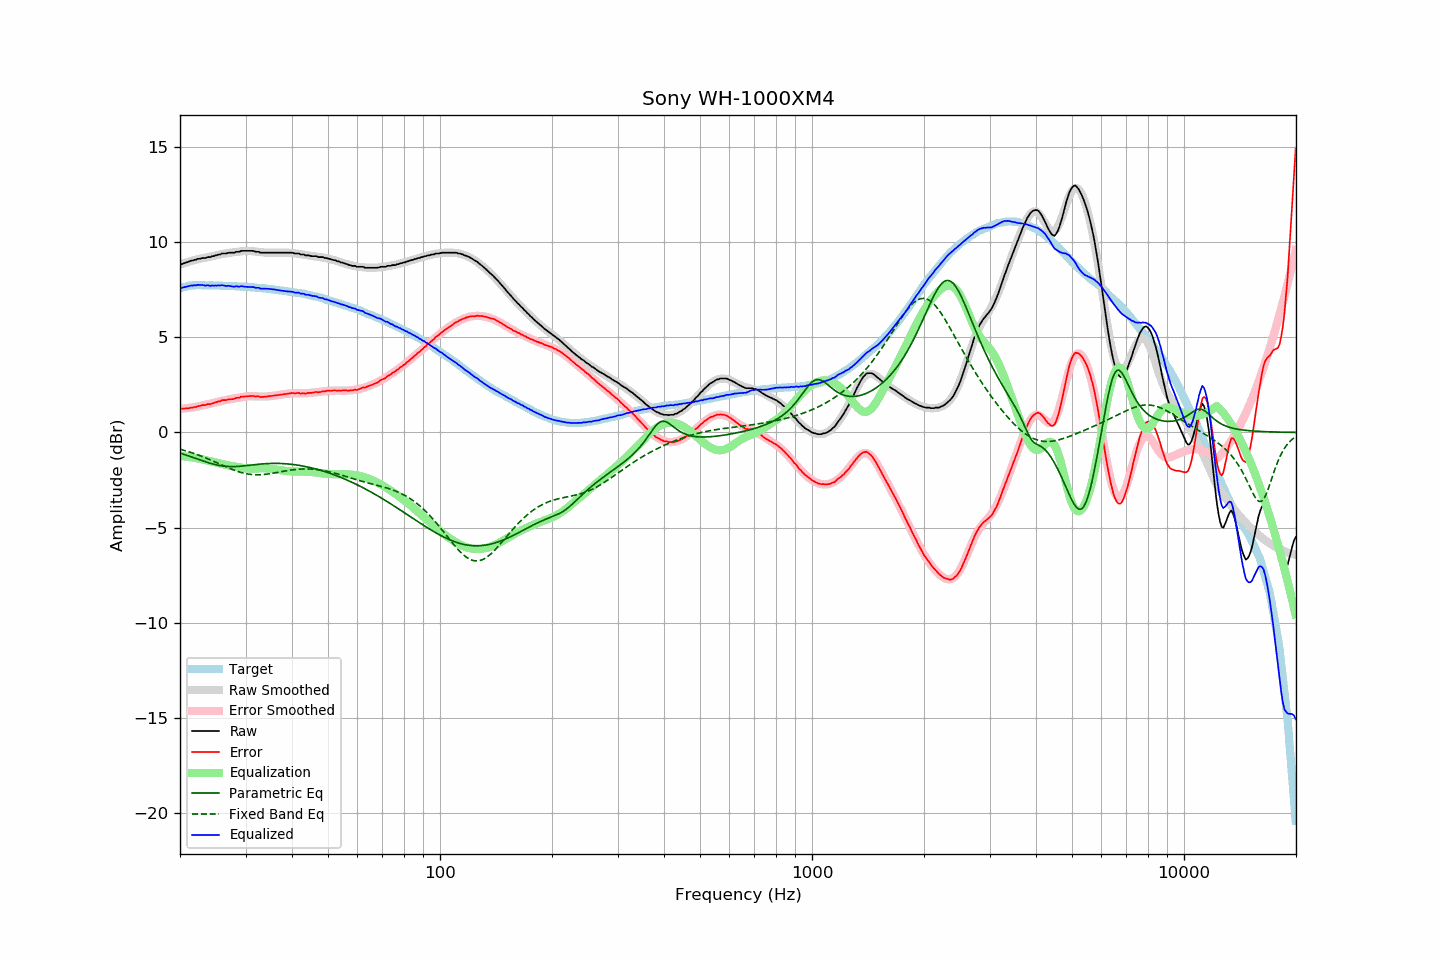

Source data for this figure (header and first rows):
frequency, raw, error, smoothed, error_smoothed, equalization, parametric_eq, fixed_band_eq, equalized_raw, equalized_smoothed, target
20.00, 8.83, 1.27, 8.83, 1.24, -1.24, -1.08, -0.88, 7.60, 7.59, 7.57
20.20, 8.84, 1.25, 8.86, 1.25, -1.25, -1.11, -0.90, 7.60, 7.61, 7.60
20.40, 8.87, 1.25, 8.88, 1.25, -1.25, -1.14, -0.93, 7.62, 7.63, 7.63
20.61, 8.90, 1.26, 8.91, 1.26, -1.26, -1.17, -0.95, 7.64, 7.65, 7.64
20.81, 8.93, 1.26, 8.94, 1.27, -1.27, -1.20, -0.98, 7.66, 7.67, 7.68
21.02, 8.96, 1.26, 8.96, 1.28, -1.28, -1.23, -1.00, 7.68, 7.68, 7.70
21.23, 8.99, 1.28, 8.99, 1.30, -1.30, -1.25, -1.03, 7.70, 7.69, 7.71
21.44, 9.03, 1.31, 9.01, 1.31, -1.31, -1.28, -1.06, 7.73, 7.71, 7.72
21.66, 9.03, 1.30, 9.04, 1.32, -1.32, -1.31, -1.09, 7.71, 7.72, 7.73
21.87, 9.07, 1.34, 9.06, 1.33, -1.33, -1.34, -1.12, 7.74, 7.73, 7.73
22.09, 9.08, 1.33, 9.08, 1.35, -1.35, -1.37, -1.15, 7.73, 7.73, 7.74
22.31, 9.12, 1.38, 9.10, 1.36, -1.36, -1.40, -1.18, 7.76, 7.74, 7.74
22.54, 9.12, 1.38, 9.12, 1.38, -1.38, -1.43, -1.21, 7.74, 7.74, 7.74
22.76, 9.14, 1.41, 9.14, 1.40, -1.40, -1.46, -1.24, 7.75, 7.74, 7.74
22.99, 9.16, 1.44, 9.16, 1.42, -1.42, -1.49, -1.27, 7.75, 7.74, 7.73
23.22, 9.16, 1.44, 9.17, 1.43, -1.43, -1.52, -1.31, 7.73, 7.74, 7.73
23.45, 9.16, 1.44, 9.19, 1.45, -1.45, -1.55, -1.34, 7.71, 7.73, 7.73
23.69, 9.21, 1.49, 9.21, 1.47, -1.47, -1.58, -1.38, 7.74, 7.73, 7.73
23.92, 9.21, 1.49, 9.22, 1.49, -1.49, -1.60, -1.41, 7.72, 7.73, 7.73
24.16, 9.22, 1.48, 9.24, 1.51, -1.51, -1.63, -1.45, 7.70, 7.73, 7.73
24.40, 9.26, 1.53, 9.26, 1.54, -1.54, -1.65, -1.48, 7.73, 7.73, 7.73
24.65, 9.26, 1.54, 9.28, 1.56, -1.56, -1.67, -1.52, 7.71, 7.72, 7.72
24.89, 9.30, 1.58, 9.30, 1.58, -1.58, -1.69, -1.56, 7.73, 7.72, 7.72
25.14, 9.32, 1.59, 9.32, 1.60, -1.60, -1.71, -1.60, 7.71, 7.72, 7.72
25.39, 9.35, 1.63, 9.34, 1.62, -1.62, -1.73, -1.63, 7.74, 7.72, 7.72
25.65, 9.35, 1.64, 9.36, 1.64, -1.64, -1.75, -1.67, 7.72, 7.72, 7.72
25.91, 9.40, 1.70, 9.37, 1.66, -1.66, -1.76, -1.71, 7.74, 7.71, 7.71
26.16, 9.40, 1.70, 9.39, 1.68, -1.68, -1.77, -1.75, 7.73, 7.71, 7.71
26.43, 9.40, 1.70, 9.40, 1.69, -1.69, -1.78, -1.78, 7.71, 7.71, 7.71
26.69, 9.40, 1.70, 9.42, 1.71, -1.71, -1.79, -1.82, 7.69, 7.70, 7.70
26.96, 9.44, 1.74, 9.43, 1.73, -1.73, -1.79, -1.86, 7.71, 7.70, 7.70
27.23, 9.44, 1.74, 9.44, 1.75, -1.75, -1.80, -1.89, 7.70, 7.70, 7.70
27.50, 9.44, 1.74, 9.46, 1.76, -1.76, -1.80, -1.93, 7.68, 7.69, 7.70
27.77, 9.44, 1.76, 9.47, 1.78, -1.78, -1.80, -1.96, 7.67, 7.69, 7.69
28.05, 9.45, 1.77, 9.48, 1.79, -1.79, -1.79, -1.99, 7.66, 7.69, 7.69
28.33, 9.49, 1.82, 9.49, 1.81, -1.81, -1.79, -2.02, 7.69, 7.68, 7.68
28.62, 9.49, 1.82, 9.50, 1.83, -1.83, -1.79, -2.05, 7.67, 7.68, 7.67
28.90, 9.49, 1.82, 9.51, 1.84, -1.84, -1.78, -2.08, 7.66, 7.67, 7.67
29.19, 9.54, 1.88, 9.52, 1.85, -1.85, -1.77, -2.10, 7.69, 7.67, 7.66
29.48, 9.54, 1.88, 9.53, 1.87, -1.87, -1.77, -2.13, 7.67, 7.66, 7.67
29.78, 9.54, 1.89, 9.54, 1.88, -1.88, -1.76, -2.15, 7.66, 7.66, 7.66
30.08, 9.54, 1.89, 9.54, 1.89, -1.89, -1.75, -2.17, 7.65, 7.65, 7.65
30.38, 9.54, 1.90, 9.54, 1.90, -1.90, -1.74, -2.18, 7.65, 7.64, 7.64
30.68, 9.54, 1.90, 9.54, 1.90, -1.90, -1.73, -2.20, 7.64, 7.64, 7.64
30.99, 9.54, 1.92, 9.53, 1.90, -1.90, -1.72, -2.21, 7.64, 7.63, 7.63
31.30, 9.54, 1.92, 9.53, 1.90, -1.90, -1.71, -2.22, 7.64, 7.63, 7.63
31.61, 9.53, 1.91, 9.52, 1.90, -1.90, -1.70, -2.22, 7.64, 7.62, 7.62
31.93, 9.50, 1.88, 9.51, 1.90, -1.90, -1.69, -2.23, 7.60, 7.61, 7.61
32.24, 9.49, 1.90, 9.50, 1.89, -1.89, -1.68, -2.23, 7.60, 7.60, 7.60
32.57, 9.49, 1.90, 9.48, 1.89, -1.89, -1.67, -2.23, 7.61, 7.60, 7.59
32.89, 9.44, 1.85, 9.48, 1.89, -1.89, -1.66, -2.22, 7.56, 7.59, 7.59
33.22, 9.44, 1.87, 9.47, 1.89, -1.89, -1.66, -2.22, 7.56, 7.58, 7.58
33.55, 9.44, 1.87, 9.46, 1.89, -1.89, -1.65, -2.21, 7.56, 7.57, 7.58
33.89, 9.44, 1.88, 9.45, 1.89, -1.89, -1.64, -2.20, 7.56, 7.56, 7.56
34.23, 9.44, 1.89, 9.45, 1.89, -1.89, -1.64, -2.19, 7.55, 7.55, 7.56
34.57, 9.44, 1.90, 9.44, 1.90, -1.90, -1.63, -2.18, 7.55, 7.54, 7.55
34.92, 9.44, 1.91, 9.44, 1.90, -1.90, -1.63, -2.17, 7.54, 7.53, 7.53
35.27, 9.44, 1.92, 9.44, 1.91, -1.91, -1.63, -2.16, 7.53, 7.53, 7.53
35.62, 9.44, 1.93, 9.44, 1.93, -1.93, -1.63, -2.14, 7.52, 7.52, 7.51
35.97, 9.44, 1.94, 9.44, 1.94, -1.94, -1.63, -2.13, 7.51, 7.50, 7.50
... 635 more rows
